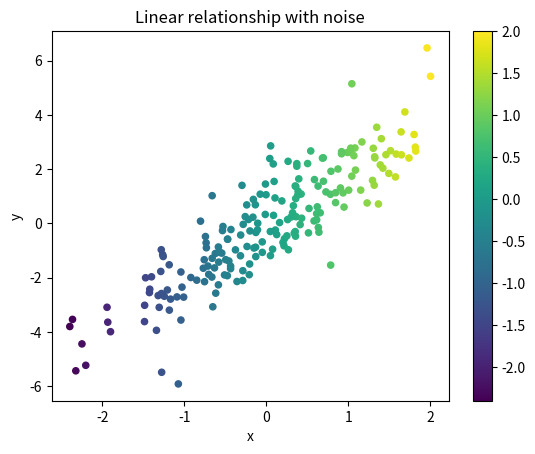

Write Python code to recreate this figure. (Note: this script raises an exception after producing the figure.)
#!/usr/bin/env python

"""Solution to exercise 04: scatter plot with per-point color and a colorbar."""

import matplotlib.pyplot as plt
import numpy as np

rng = np.random.default_rng(0)
x = rng.normal(size=200)
y = 2 * x + rng.normal(size=200)

plt.scatter(x, y, c=x, s=20)
plt.colorbar()
plt.xlabel("x")
plt.ylabel("y")
plt.title("Linear relationship with noise")
plt.savefig("/tmp/04_scatter_plot.png")
